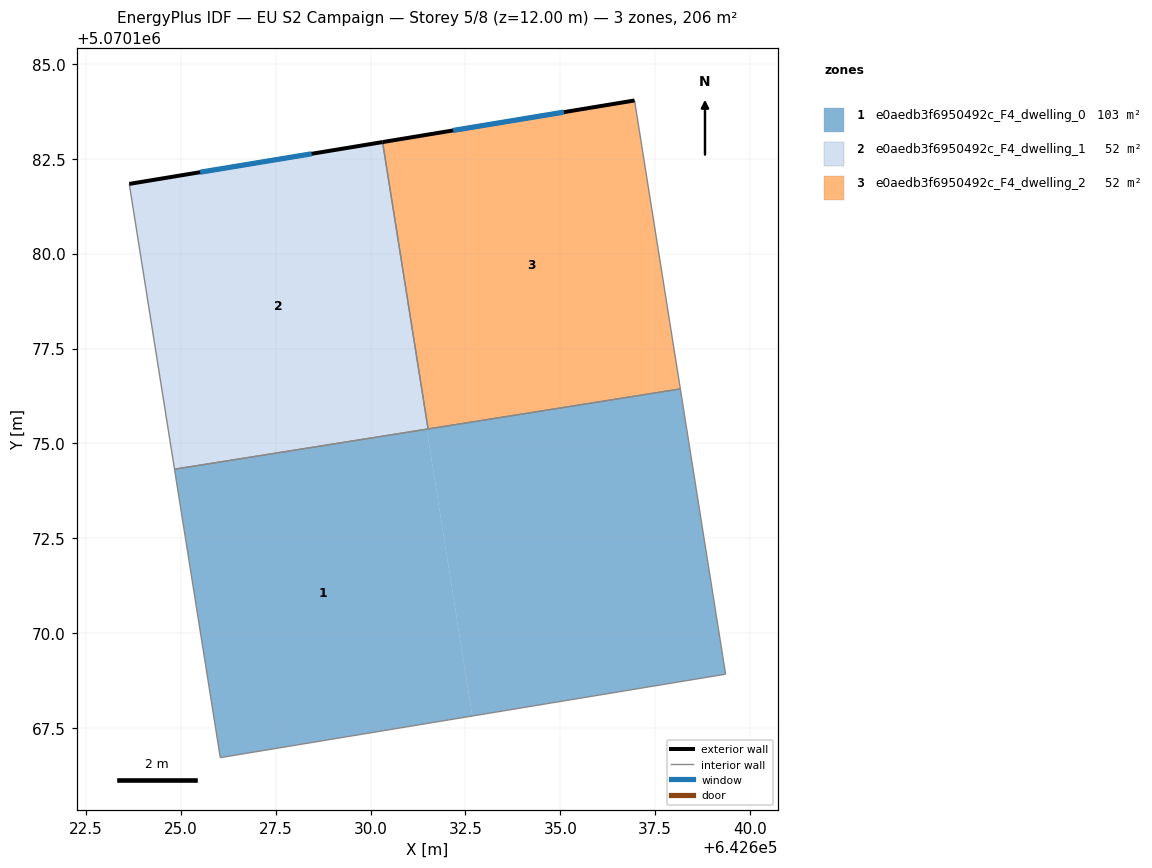
=== STOREY PLAN SPEC (per zone: floor XY polygon, exterior-wall plan segments, windows/doors) ===
zone 1: e0aedb3f6950492c_F4_dwelling_0  (103.2 m²)
  floor: (642631.48, 5070175.38) (642632.68, 5070167.82) (642626.04, 5070166.72) (642624.84, 5070174.32)
  floor: (642638.16, 5070176.44) (642639.35, 5070168.92) (642632.68, 5070167.82) (642631.48, 5070175.38) (642631.50, 5070175.38) (642631.52, 5070175.38)
  interior walls: 5
zone 2: e0aedb3f6950492c_F4_dwelling_1  (51.6 m²)
  floor: (642630.32, 5070182.94) (642631.52, 5070175.38) (642624.84, 5070174.32) (642623.65, 5070181.84)
  exterior wall: (642630.32, 5070182.94) – (642623.65, 5070181.84)  [6.8 m]
    window: (642628.45, 5070182.63) – (642625.51, 5070182.14)  [3.9 m²]
  interior walls: 3
zone 3: e0aedb3f6950492c_F4_dwelling_2  (51.6 m²)
  floor: (642636.95, 5070184.03) (642638.16, 5070176.44) (642631.52, 5070175.38) (642630.32, 5070182.94)
  exterior wall: (642636.95, 5070184.03) – (642630.32, 5070182.94)  [6.7 m]
    window: (642635.10, 5070183.73) – (642632.18, 5070183.25)  [3.9 m²]
  interior walls: 3

=== DERIVED (storey summary) ===
Building: EU S2 Campaign
Storey: 5 of 8  (floor level z = 12.00 m)
Storey gross floor area: 206.4 m²
Zones on this storey: 3
  - e0aedb3f6950492c_F4_dwelling_0: floor 103.2 m²
  - e0aedb3f6950492c_F4_dwelling_1: floor 51.6 m²; exterior wall 6.8 m (20.3 m²); 1 window(s) 3.9 m²; WWR 19.3%
  - e0aedb3f6950492c_F4_dwelling_2: floor 51.6 m²; exterior wall 6.7 m (20.2 m²); 1 window(s) 3.9 m²; WWR 19.3%
Zone adjacency (shared interzone walls):
  - e0aedb3f6950492c_F4_dwelling_0 ↔ e0aedb3f6950492c_F4_dwelling_1
  - e0aedb3f6950492c_F4_dwelling_0 ↔ e0aedb3f6950492c_F4_dwelling_2
  - e0aedb3f6950492c_F4_dwelling_1 ↔ e0aedb3f6950492c_F4_dwelling_2